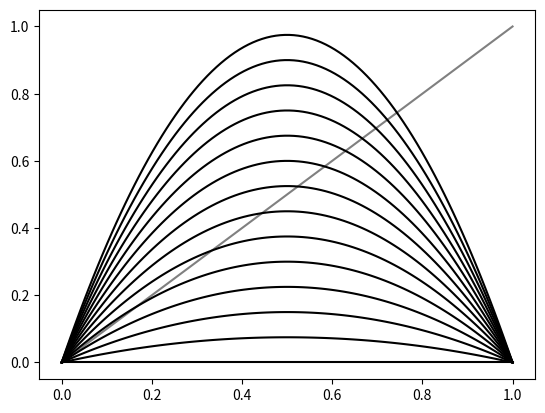

Python code for this plot:

import numpy as np
import matplotlib.pyplot as plt

xgrid = np.linspace(0, 1, 100)

h = lambda x, r: r * x * (1 - x)

plt.plot(xgrid, xgrid, '-', color='grey')

r = 0
step = 0.3

while r <= 4:
    y = [h(x, r) for x in xgrid]
    plt.plot(xgrid, y, 'k-')
    r = r + step

plt.show()

